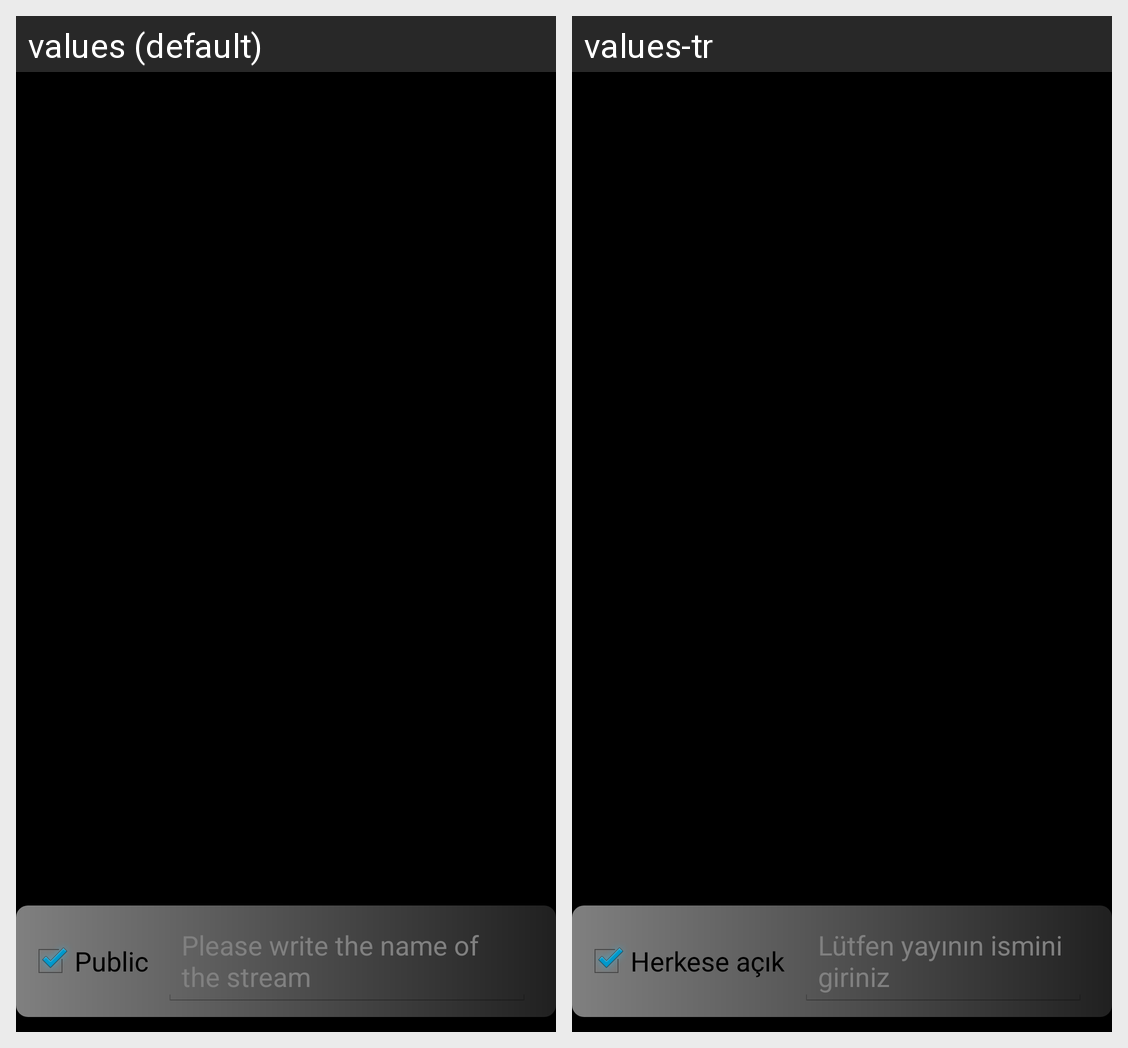

Strings drawn on this Android screen and how each of the app's shown locales translates them:
Android screen res/layout/activity_record.xml rendered under 2 locales, left to right: values (default), values-tr. Device: Nexus 5 (rendered at 1080×1920; each locale shown at half size, 540×960, under a caption strip naming it); theme android:Theme.Holo.Light.
Strings drawn on this screen, with the default value and each locale's value (text and hints the layout hard-codes, and strings that could not be matched under every locale, appear in the picture but are not listed):

public_chkbox
  values: Public
  values-tr: Herkese açık

write_name_of_stream
  values: Please write the name of the stream
  values-tr: Lütfen yayının ismini giriniz
